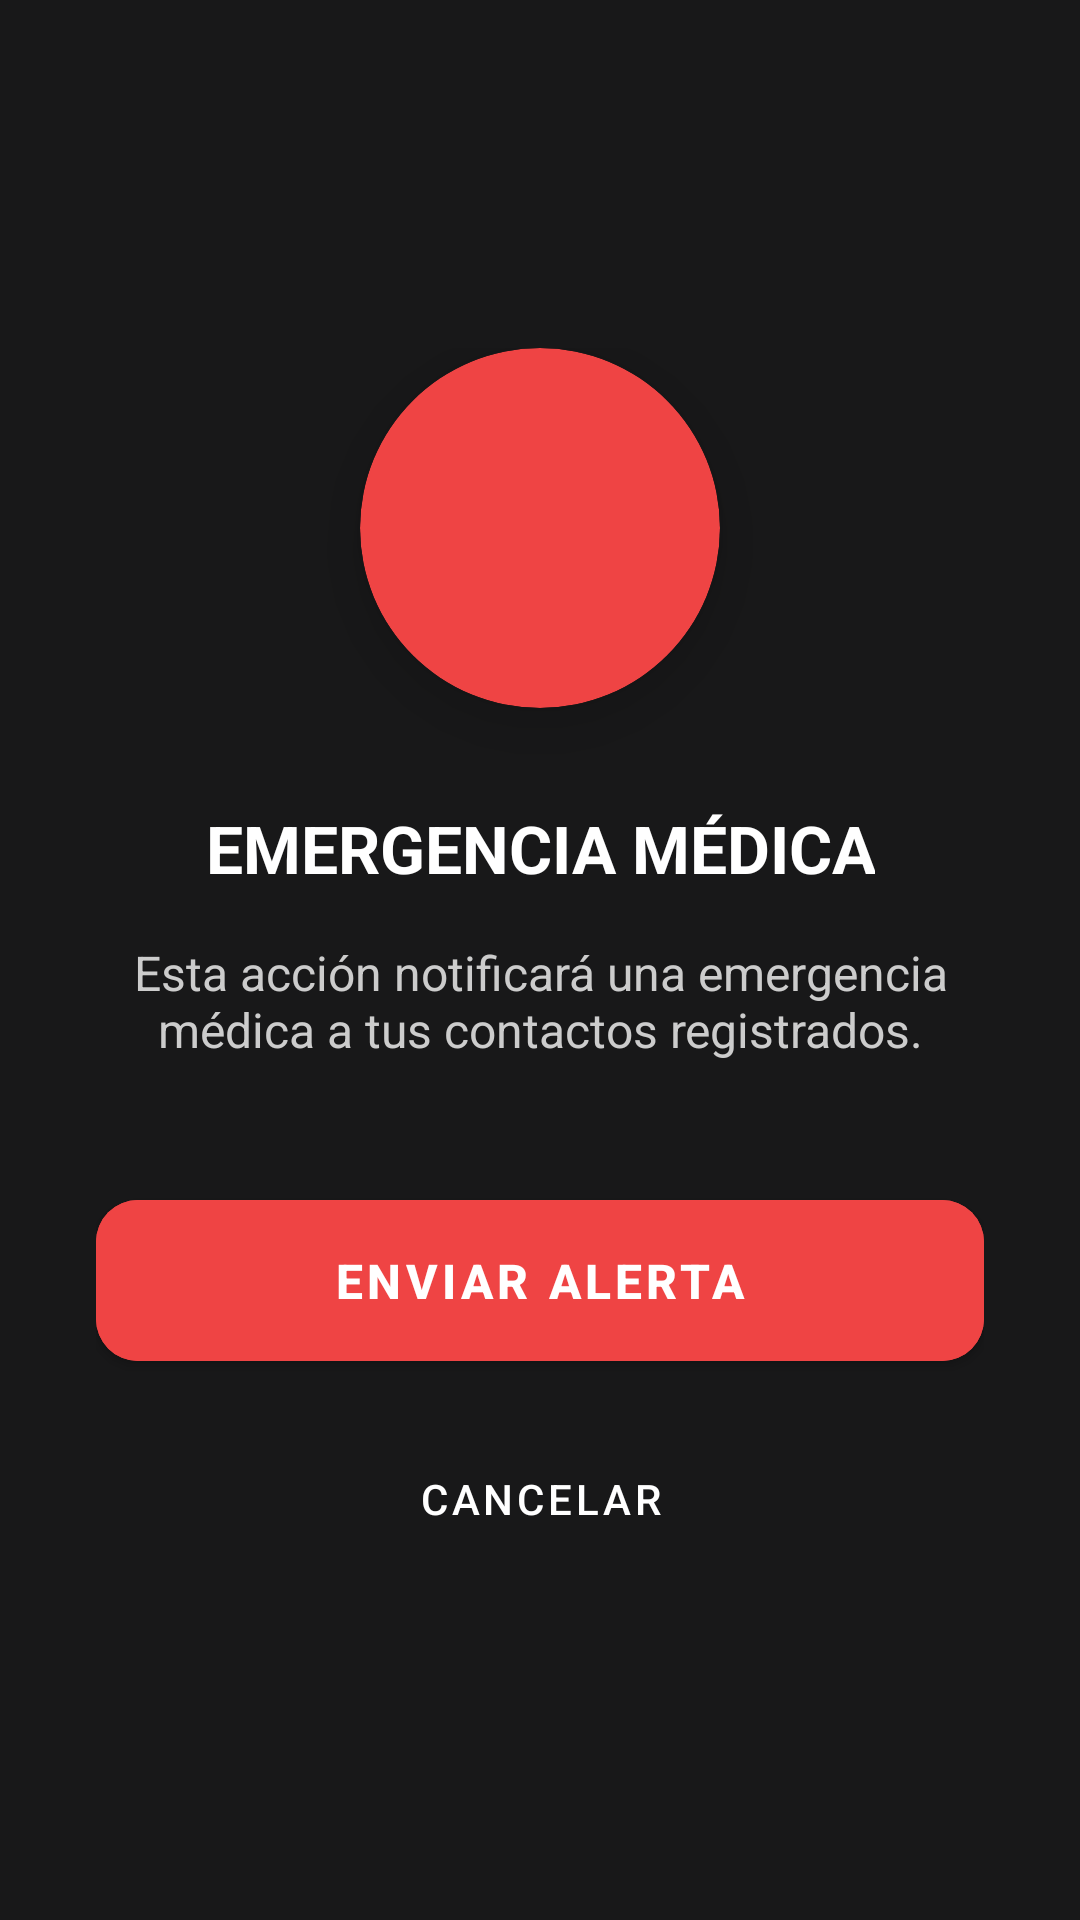

Layout XML and referenced resources for this Android screen:
<!-- AndroidManifest.xml: application theme AppTheme -->
<!-- res/layout/dialog_sos_modern.xml -->
<?xml version="1.0" encoding="utf-8"?>
<FrameLayout xmlns:android="http://schemas.android.com/apk/res/android"
    xmlns:app="http://schemas.android.com/apk/res-auto"
    android:layout_width="match_parent"
    android:layout_height="match_parent"
    android:background="#E6000000">

    <LinearLayout
        android:layout_width="match_parent"
        android:layout_height="wrap_content"
        android:layout_gravity="center"
        android:gravity="center"
        android:orientation="vertical"
        android:padding="32dp">

        <com.google.android.material.card.MaterialCardView
            android:layout_width="120dp"
            android:layout_height="120dp"
            android:layout_marginBottom="32dp"
            app:cardBackgroundColor="@color/sos_red"
            app:cardCornerRadius="60dp"
            app:cardElevation="12dp">

            <ImageView
                android:layout_width="64dp"
                android:layout_height="64dp"
                android:layout_gravity="center"
                android:src="@drawable/ic_heart"
                app:tint="@color/white" />
        </com.google.android.material.card.MaterialCardView>

        <TextView
            android:id="@+id/tvSOSTitle"
            android:layout_width="wrap_content"
            android:layout_height="wrap_content"
            android:text="EMERGENCIA MÉDICA"
            android:textColor="@color/white"
            android:textSize="22sp"
            android:gravity="center"
            android:textStyle="bold"
            android:layout_marginBottom="16dp" />

        <TextView
            android:id="@+id/tvSOSDesc"
            android:layout_width="wrap_content"
            android:layout_height="wrap_content"
            android:gravity="center"
            android:text="Esta acción notificará una emergencia médica a tus contactos registrados."
            android:textColor="#CCCCCC"
            android:textSize="16sp"
            android:layout_marginBottom="40dp" />

        <com.google.android.material.button.MaterialButton
            android:id="@+id/btnConfirmSOS"
            style="@style/PrimaryButton"
            android:layout_width="match_parent"
            android:layout_height="wrap_content"
            android:layout_marginBottom="16dp"
            android:backgroundTint="@color/sos_red"
            android:text="ENVIAR ALERTA"
            android:textColor="@color/white" />

        <com.google.android.material.button.MaterialButton
            android:id="@+id/btnCancelSOS"
            style="@style/Widget.MaterialComponents.Button.TextButton"
            android:layout_width="match_parent"
            android:layout_height="wrap_content"
            android:text="CANCELAR"
            android:textColor="@color/white" />

    </LinearLayout>
</FrameLayout>
<!-- resources referenced by this layout -->
<resources>
  <color name="sos_red">#EF4444</color>
  <color name="white">#FFFFFF</color>
  <style name="PrimaryButton" parent="Widget.MaterialComponents.Button">
          <item name="cornerRadius">14dp</item>
          <item name="android:padding">16dp</item>
          <item name="android:textAllCaps">false</item>
          <item name="android:textSize">16sp</item>
          <item name="android:textStyle">bold</item>
      </style>
  <style name="AppTheme" parent="Theme.MaterialComponents.Light.NoActionBar">
          <item name="colorPrimary">@color/primary</item>
          <item name="colorPrimaryDark">@color/primary_dark</item>
          <item name="colorAccent">@color/accent</item>
          <item name="android:windowBackground">@color/background</item>
          <item name="bottomNavigationStyle">@style/CustomBottomNavigation</item>
      </style>
  <color name="primary">#2563EB</color>
  <color name="primary_dark">#1E40AF</color>
  <color name="accent">#10B981</color>
  <color name="background">#F8FAFC</color>
  <style name="CustomBottomNavigation" parent="Widget.MaterialComponents.BottomNavigationView">
          <item name="labelVisibilityMode">labeled</item>
          <item name="itemIconSize">22dp</item>
          <item name="itemRippleColor">@color/primary_light</item>
          <item name="backgroundTint">@color/white</item>
          <item name="itemIconTint">@color/selector_nav_color</item>
          <item name="itemTextColor">@color/selector_nav_color</item>
          <item name="android:paddingTop">0dp</item>
          <item name="android:paddingBottom">0dp</item>
      </style>
  <color name="primary_light">#DBEAFE</color>
</resources>
